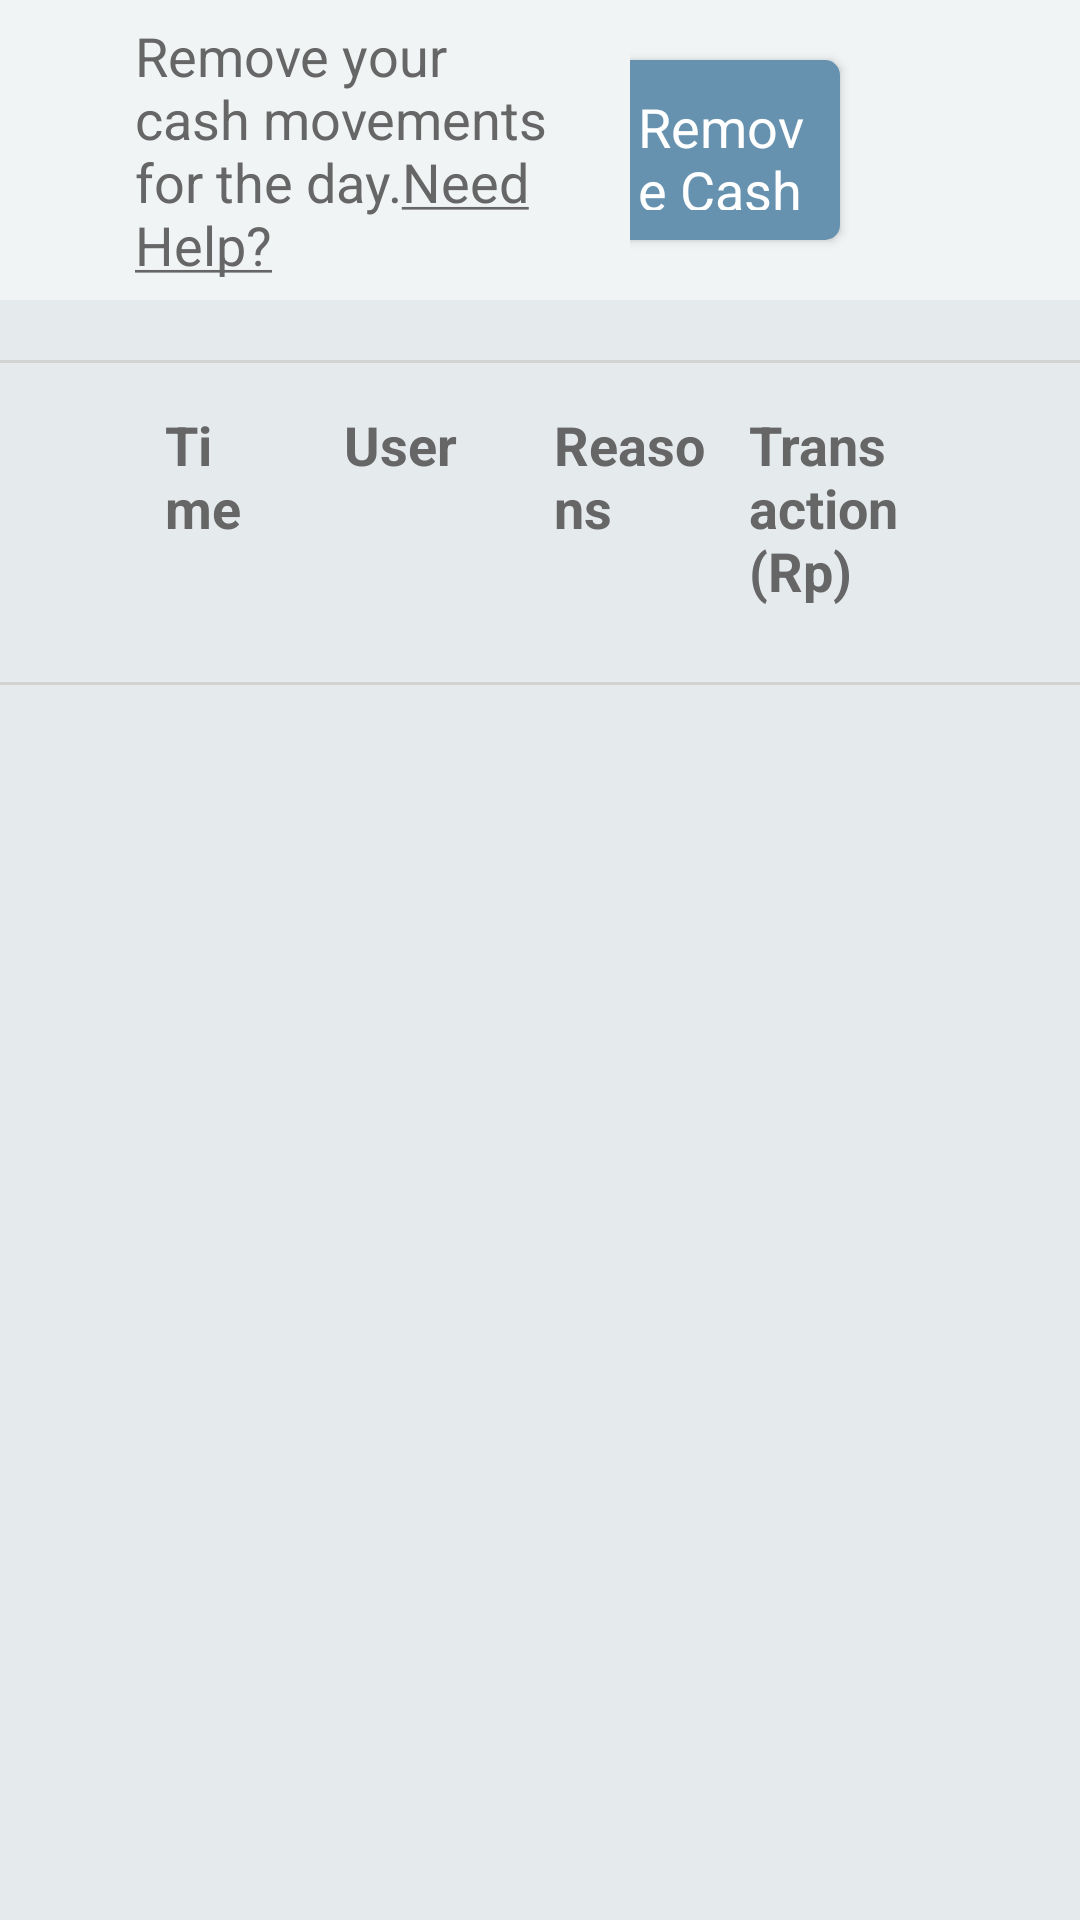

Reconstruct the res/layout file that produces this screen, plus the resources it refers to.
<!-- AndroidManifest.xml: application theme AppTheme -->
<!-- res/layout/fragment_cash_management.xml -->
<?xml version="1.0" encoding="utf-8"?>
<LinearLayout xmlns:android="http://schemas.android.com/apk/res/android"
    android:layout_width="match_parent"
    android:layout_height="match_parent"
    android:background="@color/colorProductBackground"
    android:orientation="vertical">

    <LinearLayout
        android:layout_width="match_parent"
        android:layout_height="100dp"
        android:background="@color/colorTitleBackground"
        android:paddingLeft="@dimen/fragment_margin"
        android:paddingRight="@dimen/fragment_margin"
        android:orientation="horizontal"
        android:weightSum="5">

        <TextView
            style="@style/NormalTextStyleGray"
            android:layout_width="0dp"

            android:layout_height="wrap_content"
            android:layout_gravity="center_vertical"
            android:layout_weight="3"
            android:text="@string/cash_screen_header" />

        <LinearLayout
            android:layout_width="0dp"

            android:layout_height="wrap_content"
            android:layout_gravity="center_vertical"
            android:layout_margin="@dimen/side_margin"
            android:layout_weight="2"
            android:gravity="end">

            <Button
                android:id="@+id/btnRemovecash"
                android:layout_margin="10dp"
                style="@style/buttonNonSelectedStyle"
                android:layout_width="wrap_content"
                android:layout_height="wrap_content"
                android:background="@drawable/rounded_blue_button"
                android:padding="10dp"
                android:text="@string/btn_remove_cash" />

            <Button
                android:id="@+id/btnAddcash"

                style="@style/buttonSelectedStyle"
                android:layout_margin="10dp"

                android:layout_width="wrap_content"
                android:layout_height="wrap_content"
                android:background="@drawable/rounded_orange_button"
                android:text="@string/btn_add_cash" />
        </LinearLayout>


    </LinearLayout>
<View
    android:layout_width="match_parent"
    android:layout_height="1dp"
    android:layout_marginTop="20dp"
    android:background="#d3d3d3"
    android:orientation="horizontal"></View>
    <LinearLayout
        android:paddingLeft="@dimen/fragment_margin"
        android:paddingRight="@dimen/fragment_margin"
        android:layout_width="match_parent"
        android:layout_height="wrap_content"
        android:layout_margin="@dimen/side_margin"
        android:orientation="horizontal"
        android:weightSum="4">

        <TextView
            android:id="@+id/textView1"

            style="@style/NormalTextStyleGray"
            android:layout_width="0dp"
            android:layout_height="wrap_content"
            android:layout_weight="0.5"
            android:text="Time"
            android:textStyle="bold" />

        <TextView
            android:id="@+id/textView2"
            style="@style/NormalTextStyleGray"
            android:layout_width="0dp"
            android:gravity="center"
            android:layout_height="wrap_content"
            android:layout_weight="1.5"
            android:text="User"
            android:textStyle="bold" />

        <TextView
            android:id="@+id/textView3"
            style="@style/NormalTextStyleGray"
            android:layout_width="0dp"

            android:layout_height="wrap_content"
            android:layout_weight="1"
            android:text="Reasons"
            android:textStyle="bold" />

        <TextView
            android:id="@+id/textView4"
            style="@style/NormalTextStyleGray"
            android:layout_width="0dp"

            android:layout_height="wrap_content"
            android:layout_weight="1"
            android:text="Transaction(Rp)"
            android:textStyle="bold" />
    </LinearLayout>
    <include layout="@layout/view_gray_line"></include>

    <android.support.v7.widget.RecyclerView
        android:paddingLeft="@dimen/fragment_margin"
        android:paddingRight="@dimen/fragment_margin"
        android:id="@+id/recyclerViewProductList"
        android:layout_width="match_parent"
        android:layout_height="wrap_content"
        android:scrollbars="vertical" />
</LinearLayout>
<!-- res/layout/view_gray_line.xml (included above) -->
<?xml version="1.0" encoding="utf-8"?>
<LinearLayout xmlns:android="http://schemas.android.com/apk/res/android"
    android:layout_width="match_parent"
    android:layout_height="1dp"
    android:layout_marginTop="@dimen/side_margin"
    android:background="#d3d3d3"
    android:orientation="horizontal"></LinearLayout>
<!-- resources referenced by this layout -->
<resources>
  <color name="colorProductBackground">#E5EAED</color>
  <color name="colorTitleBackground">#F0F4F4</color>
  <dimen name="fragment_margin">40dp</dimen>
  <dimen name="side_margin">10dp</dimen>
  <!-- drawable rounded_blue_button (drawable) -->
  <?xml version="1.0" encoding="utf-8"?>
  <shape xmlns:android="http://schemas.android.com/apk/res/android">
  
      
      <solid android:color="@color/buttonNotSelectedBackground" />
      
      <corners android:radius="5dp" />
  
  </shape>
  <!-- drawable rounded_orange_button (drawable) -->
  <?xml version="1.0" encoding="utf-8"?>
  <shape xmlns:android="http://schemas.android.com/apk/res/android">
  
      
      <solid android:color="@color/buttonSelectedBackground" />
      
      <corners android:radius="5dp" />
  
  </shape>
  <string name="btn_add_cash">Add Cash</string>
  <string name="btn_remove_cash">Remove Cash</string>
  <string name="cash_screen_header">Remove your cash movements for the day.<u>Need Help?</u></string>
  <style name="NormalTextStyleGray" parent="AppTheme">
          
          <item name="android:layout_margin">@dimen/side_button_margin</item>
          <item name="android:textSize">@dimen/normalTextStyle_size</item>
          <item name="android:textColor">@color/colorDarkGray</item>
      </style>
  <style name="buttonNonSelectedStyle" parent="AppTheme">
          <item name="android:padding">@dimen/side_margin</item>
          <item name="android:background">@color/buttonNotSelectedBackground</item>
          <item name="android:textAllCaps">false</item>
          <item name="android:textSize">@dimen/normalTextStyle_size</item>
          <item name="android:textColor">@color/whiteColor</item>
      </style>
  <style name="buttonSelectedStyle" parent="AppTheme">
          <item name="android:padding">@dimen/side_margin</item>
          <item name="android:background">@color/buttonSelectedBackground</item>
          <item name="android:textAllCaps">false</item>
          <item name="android:textSize">@dimen/normalTextStyle_size</item>
          <item name="android:textColor">@color/whiteColor</item>
      </style>
  <style name="AppTheme" parent="Theme.AppCompat.Light.DarkActionBar">
          
          <item name="colorPrimary">@color/buttonSelectedBackground</item>
          <item name="colorPrimaryDark">@color/colorPrimaryDark</item>
          <item name="colorAccent">@color/colorAccent</item>
      </style>
  <color name="buttonNotSelectedBackground">#6692B0</color>
  <color name="buttonSelectedBackground">#F39C12</color>
  <dimen name="side_button_margin">5dp</dimen>
  <dimen name="normalTextStyle_size">18sp</dimen>
  <color name="colorDarkGray">#666666</color>
  <color name="whiteColor">#FFFFFF</color>
  <color name="colorPrimaryDark">#303F9F</color>
  <color name="colorAccent">#FF4081</color>
</resources>
